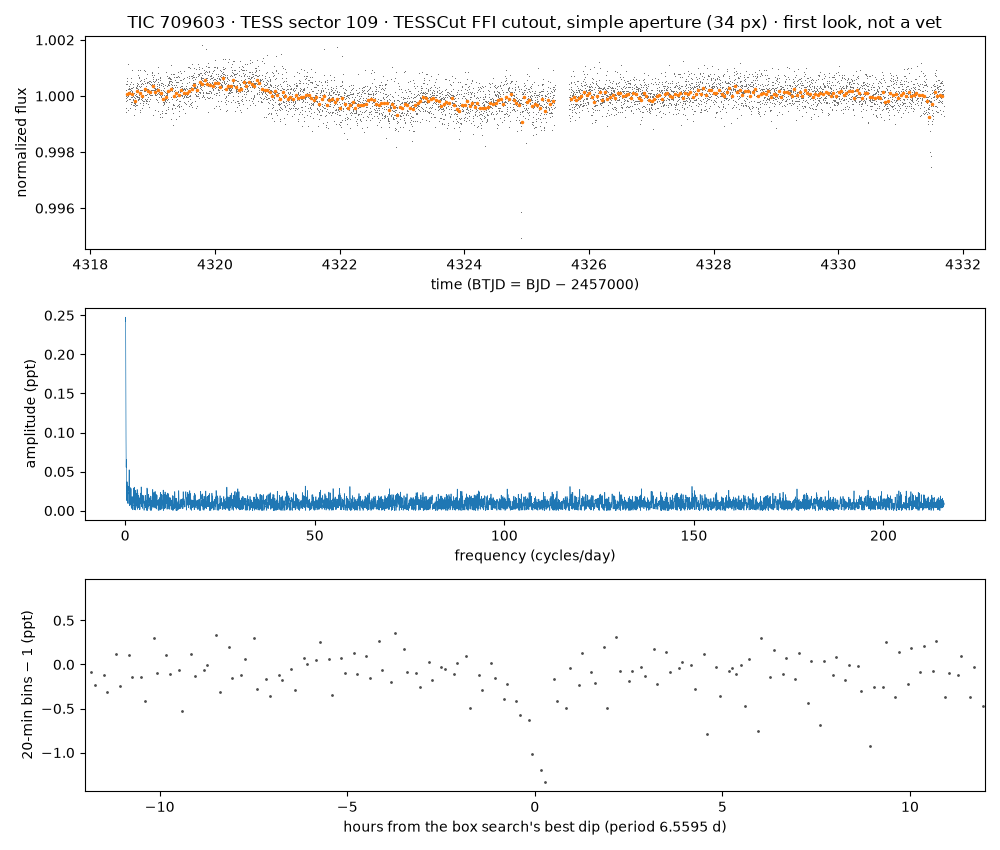

Data behind this chart, as committed beside it:
time_btjd, flux_normalized, flux_e_per_s (aperture sum minus border-…
4319, 0.9999, 77736
4319, 1, 77777
4319, 1, 77760
4319, 0.9995, 77710
4319, 0.9994, 77699
4319, 1, 77742
4319, 0.9998, 77729
4319, 1, 77751
4319, 0.9998, 77733
4319, 1, 77752
4319, 0.9999, 77741
4319, 1.001, 77794
4319, 1, 77777
4319, 1, 77784
4319, 1, 77755
4319, 1.001, 77832
4319, 0.9995, 77705
4319, 1, 77763
4319, 1, 77743
4319, 1, 77746
4319, 1, 77763
4319, 1, 77761
4319, 1, 77764
4319, 1, 77771
4319, 1, 77752
4319, 0.9999, 77735
4319, 1, 77762
4319, 1, 77764
4319, 0.9999, 77735
4319, 1, 77761
4319, 0.9995, 77708
4319, 1, 77750
4319, 1, 77777
4319, 1, 77757
4319, 1, 77748
4319, 1.001, 77793
4319, 0.9999, 77739
4319, 0.9997, 77722
4319, 1, 77780
4319, 0.9998, 77726
4319, 1, 77761
4319, 1, 77765
4319, 1, 77753
4319, 0.9999, 77740
4319, 1, 77764
4319, 1, 77756
4319, 0.9997, 77725
4319, 1, 77756
4319, 1.001, 77816
4319, 0.9999, 77735
4319, 0.9996, 77717
4319, 1, 77767
4319, 1, 77742
4319, 0.9998, 77733
4319, 1, 77744
4319, 1, 77775
4319, 1, 77752
4319, 0.9998, 77727
4319, 1, 77751
4319, 0.9997, 77723
... 5,510 more rows
